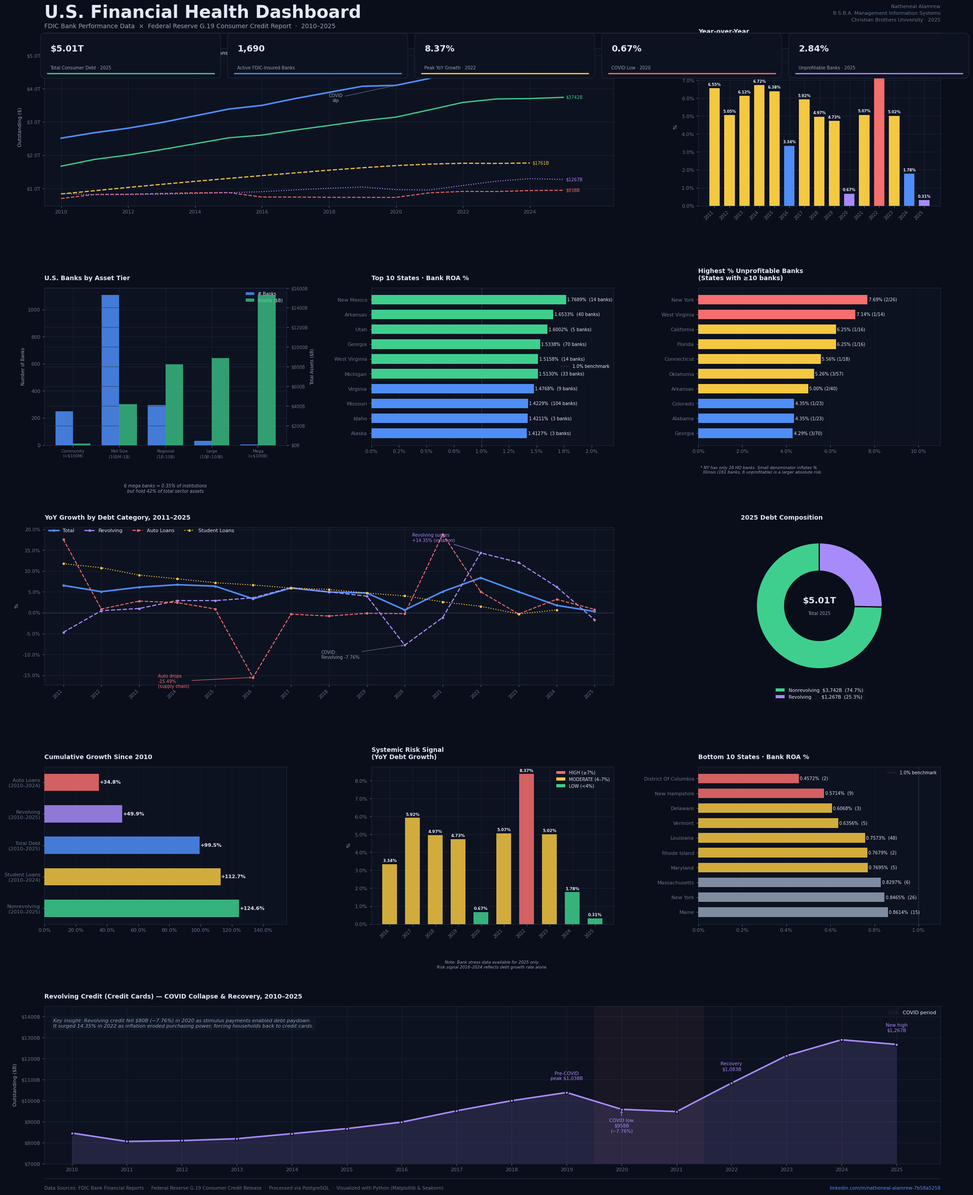

Source code (Python): (Note: this script raises an exception after producing the figure.)
"""
U.S. Financial Health Dashboard
Analyst: Natheneal Alamrew
Tools: Python, Matplotlib, Seaborn, Pandas
Data: FDIC Bank Performance Data + Federal Reserve G.19 Consumer Credit Report
"""

import matplotlib.pyplot as plt
import matplotlib.patches as mpatches
import matplotlib.gridspec as gridspec
from matplotlib.patches import FancyBboxPatch
from matplotlib.ticker import FuncFormatter
import seaborn as sns
import pandas as pd
import numpy as np
import warnings
warnings.filterwarnings('ignore')

# ── STYLE SETUP ───────────────────────────────────────────────────────────────
plt.rcParams.update({
    'figure.facecolor':     '#0a0e1a',
    'axes.facecolor':       '#0d1220',
    'axes.edgecolor':       '#1e293b',
    'axes.labelcolor':      '#94a3b8',
    'axes.titlecolor':      '#e2e8f8',
    'axes.grid':            True,
    'axes.axisbelow':       True,
    'grid.color':           '#1e293b',
    'grid.linewidth':       0.6,
    'grid.alpha':           0.8,
    'text.color':           '#e2e8f8',
    'xtick.color':          '#475569',
    'ytick.color':          '#475569',
    'xtick.labelsize':      8,
    'ytick.labelsize':      8,
    'font.family':          'DejaVu Sans',
    'legend.facecolor':     '#111827',
    'legend.edgecolor':     '#1e293b',
    'legend.fontsize':      8,
    'lines.linewidth':      2,
    'patch.linewidth':      0,
})

# ── COLOR PALETTE ─────────────────────────────────────────────────────────────
BG       = '#0a0e1a'
CARD     = '#0d1220'
BLUE     = '#4f8ef7'
GREEN    = '#3ecf8e'
YELLOW   = '#f5c842'
RED      = '#f76e6e'
PURPLE   = '#a78bfa'
ORANGE   = '#fb923c'
MUTED    = '#64748b'
MUTED2   = '#94a3b8'
WHITE    = '#e2e8f8'

# ── DATA ──────────────────────────────────────────────────────────────────────

# Consumer Debt (Federal Reserve G.19) - values in billions
debt_df = pd.DataFrame({
    'year':         [2010,2011,2012,2013,2014,2015,2016,2017,2018,2019,2020,2021,2022,2023,2024,2025],
    'total':        [2511,2676,2811,2983,3184,3387,3500,3707,3891,4076,4103,4311,4671,4906,4993,5009],
    'revolving':    [845, 805, 809, 818, 842, 866, 897, 951, 999,1038, 958, 947,1083,1213,1289,1267],
    'nonrevolving': [1666,1870,2002,2165,2342,2521,2603,2756,2893,3037,3145,3364,3589,3693,3705,3742],
    'auto':         [690, 812, 819, 842, 862, 870, 735, 733, 727, 726, 724, 861, 904, 901, 930, 938],
    'student':      [828, 926,1025,1118,1209,1296,1382,1464,1545,1618,1684,1728,1754,1749,1761, None],
    'yoy':          [None,6.55,5.05,6.12,6.72,6.38,3.34,5.92,4.97,4.73,0.67,5.07,8.37,5.02,1.78,0.31],
    'auto_yoy':     [None,17.58,0.90,2.79,2.43,0.90,-15.49,-0.34,-0.79,-0.12,-0.22,18.81,5.02,-0.29,3.22,0.81],
    'student_yoy':  [None,11.76,10.78,9.03,8.13,7.20,6.65,5.93,5.58,4.73,4.03,2.61,1.54,-0.28,0.67,None],
    'revolving_yoy':[None,-4.68,0.49,1.02,2.92,2.91,3.57,6.03,5.00,3.98,-7.76,-1.13,14.35,12.04,6.21,-1.68],
})

# Bank ROA by State (FDIC)
roa_df = pd.DataFrame([
    ('New Mexico',14,1.7689), ('Arkansas',40,1.6533), ('Utah',5,1.6002),
    ('Georgia',70,1.5338),    ('West Virginia',14,1.5158), ('Michigan',33,1.5130),
    ('Virginia',9,1.4768),    ('Missouri',104,1.4229), ('Idaho',3,1.4211),
    ('Alaska',3,1.4127),      ('Texas',142,1.4117),   ('Alabama',23,1.3908),
    ('Indiana',37,1.3891),    ('Kentucky',34,1.3885), ('Montana',20,1.3871),
    ('Tennessee',35,1.3812),  ('Nebraska',86,1.3371), ('Kansas',108,1.3341),
    ('Oklahoma',57,1.2665),   ('Minnesota',109,1.2100),('South Carolina',16,1.2077),
    ('Colorado',23,1.1894),   ('Ohio',31,1.1772),     ('Wisconsin',84,1.1352),
    ('Wyoming',7,1.1270),     ('Iowa',131,1.1126),    ('Mississippi',24,1.1125),
    ('Pennsylvania',13,1.1020),('Connecticut',18,1.0958),('South Dakota',25,1.0781),
    ('North Dakota',34,1.0414),('New Jersey',6,1.0383),('Hawaii',4,1.0344),
    ('North Carolina',7,1.0140),('California',16,0.9745),('Illinois',161,0.9695),
    ('Washington',2,0.9596),  ('Florida',16,0.9164),  ('Oregon',4,0.8891),
    ('Maine',15,0.8614),      ('New York',26,0.8465), ('Massachusetts',6,0.8297),
    ('Maryland',5,0.7695),    ('Rhode Island',2,0.7679),('Louisiana',48,0.7573),
    ('Vermont',5,0.6356),     ('Delaware',3,0.6068),  ('New Hampshire',9,0.5714),
    ('District Of Columbia',2,0.4572),
], columns=['state','banks','roa'])

# Bank Tier (FDIC)
tier_df = pd.DataFrame([
    ('Community\n(<$100M)',    250,  15.29),
    ('Mid-Size\n($100M–$1B)', 1107, 416.77),
    ('Regional\n($1B–$10B)',  296,  825.16),
    ('Large\n($10B–$100B)',   31,   885.19),
    ('Mega\n(>$100B)',        6,    1528.20),
], columns=['tier','banks','assets'])

# Unprofitable Banks by State (FDIC)
unprof_df = pd.DataFrame([
    ('New York',26,2,7.69),      ('West Virginia',14,1,7.14),
    ('Florida',16,1,6.25),       ('California',16,1,6.25),
    ('Connecticut',18,1,5.56),   ('Oklahoma',57,3,5.26),
    ('Arkansas',40,2,5.00),      ('Alabama',23,1,4.35),
    ('Colorado',23,1,4.35),      ('Georgia',70,3,4.29),
], columns=['state','total','unprofitable','pct'])

# Capstone Risk Signal
capstone_df = pd.DataFrame([
    (2016,3.34,'MODERATE'), (2017,5.92,'MODERATE'), (2018,4.97,'MODERATE'),
    (2019,4.73,'MODERATE'), (2020,0.67,'LOW'),       (2021,5.07,'MODERATE'),
    (2022,8.37,'HIGH'),     (2023,5.02,'MODERATE'),  (2024,1.78,'LOW'),
    (2025,0.31,'LOW'),
], columns=['year','growth','signal'])


# ── HELPER FUNCTIONS ──────────────────────────────────────────────────────────

def style_ax(ax, title='', xlabel='', ylabel='', spines=True):
    """Apply consistent dark styling to an axis."""
    ax.set_facecolor(CARD)
    ax.set_title(title, color=WHITE, fontsize=10, fontweight='bold',
                 pad=12, loc='left')
    if xlabel: ax.set_xlabel(xlabel, color=MUTED2, fontsize=8, labelpad=6)
    if ylabel: ax.set_ylabel(ylabel, color=MUTED2, fontsize=8, labelpad=6)
    if spines:
        for spine in ax.spines.values():
            spine.set_edgecolor('#1e293b')
            spine.set_linewidth(0.8)
    ax.tick_params(colors=MUTED, which='both', length=3)

def add_card_bg(ax, fig):
    """Add a subtle card background behind an axis."""
    bb = ax.get_position()
    rect = FancyBboxPatch(
        (bb.x0 - 0.005, bb.y0 - 0.005),
        bb.width + 0.010, bb.height + 0.010,
        boxstyle="round,pad=0.005",
        linewidth=0.8, edgecolor='#1e293b',
        facecolor='#0d1220',
        transform=fig.transFigure, zorder=-1
    )
    fig.add_artist(rect)

def trillions(x, pos):
    return f'${x/1000:.1f}T'

def pct_fmt(x, pos):
    return f'{x:.1f}%'

def billions(x, pos):
    return f'${x:.0f}B'


# ── FIGURE SETUP ──────────────────────────────────────────────────────────────
fig = plt.figure(figsize=(22, 28), facecolor=BG)
fig.patch.set_facecolor(BG)

gs = gridspec.GridSpec(
    5, 3,
    figure=fig,
    hspace=0.52,
    wspace=0.35,
    top=0.93, bottom=0.04,
    left=0.06, right=0.97
)


# ── HEADER ────────────────────────────────────────────────────────────────────
fig.text(0.06, 0.965,
         'U.S. Financial Health Dashboard',
         fontsize=28, fontweight='bold', color=WHITE, va='top',
         fontfamily='DejaVu Sans')

fig.text(0.06, 0.950,
         'FDIC Bank Performance Data  ×  Federal Reserve G.19 Consumer Credit Report  ·  2010–2025',
         fontsize=10, color=MUTED2, va='top')

fig.text(0.97, 0.965,
         'Natheneal Alamrew\nB.S.B.A. Management Information Systems\nChristian Brothers University · 2025',
         fontsize=8, color=MUTED, va='top', ha='right', linespacing=1.6)

# Header rule
fig.add_artist(plt.Line2D(
    [0.06, 0.97], [0.942, 0.942],
    transform=fig.transFigure,
    color='#1e293b', linewidth=1.2
))

# KPI strip
kpis = [
    ('$5.01T',    'Total Consumer Debt · 2025',  GREEN),
    ('1,690',     'Active FDIC-Insured Banks',    BLUE),
    ('8.37%',     'Peak YoY Growth · 2022',       YELLOW),
    ('0.67%',     'COVID Low · 2020',             RED),
    ('2.84%',     'Unprofitable Banks · 2025',    PURPLE),
]

kpi_positions = [0.06, 0.25, 0.44, 0.63, 0.82]
for i, ((val, label, color), x) in enumerate(zip(kpis, kpi_positions)):
    # Card background
    rect = FancyBboxPatch(
        (x, 0.910), 0.175, 0.028,
        boxstyle="round,pad=0.004",
        linewidth=0.8, edgecolor='#1e293b',
        facecolor='#0d1220',
        transform=fig.transFigure, zorder=1
    )
    fig.add_artist(rect)
    # Bottom accent line
    fig.add_artist(plt.Line2D(
        [x+0.003, x+0.172], [0.910, 0.910],
        transform=fig.transFigure,
        color=color, linewidth=2, zorder=2
    ))
    fig.text(x+0.006, 0.933, val,
             fontsize=14, fontweight='bold', color=WHITE,
             transform=fig.transFigure, va='top', zorder=3)
    fig.text(x+0.006, 0.916, label,
             fontsize=7, color=MUTED2,
             transform=fig.transFigure, va='top', zorder=3)


# ── CHART 1: Total Consumer Debt Line Chart ────────────────────────────────────
ax1 = fig.add_subplot(gs[0, :2])
style_ax(ax1, 'Consumer Debt by Category, 2010–2025', ylabel='Outstanding ($)')

lines = [
    ('total',        'Total',        BLUE,   2.5, '-'),
    ('nonrevolving', 'Nonrevolving', GREEN,  2.0, '-'),
    ('student',      'Student Loans',YELLOW, 1.8, '--'),
    ('auto',         'Auto Loans',   RED,    1.5, '--'),
    ('revolving',    'Revolving',    PURPLE, 1.5, ':'),
]

for col, label, color, lw, ls in lines:
    data = debt_df[['year', col]].dropna()
    ax1.plot(data['year'], data[col],
             color=color, linewidth=lw, linestyle=ls,
             label=label, zorder=3)
    # End label
    last = data.iloc[-1]
    ax1.annotate(f'${last[col]:.0f}B',
                 xy=(last['year'], last[col]),
                 xytext=(4, 0), textcoords='offset points',
                 color=color, fontsize=7, va='center')

ax1.yaxis.set_major_formatter(FuncFormatter(trillions))
ax1.set_xlim(2009.5, 2026.5)
ax1.set_xticks(range(2010, 2026, 2))
ax1.legend(loc='upper left', ncol=5, framealpha=0.3,
           bbox_to_anchor=(0, 1.01), columnspacing=1.0)

# Annotate 2020 COVID dip
ax1.annotate('COVID\ndip',
             xy=(2020, 4103), xytext=(2018.2, 3600),
             color=MUTED2, fontsize=7,
             arrowprops=dict(arrowstyle='->', color=MUTED, lw=0.8),
             ha='center')


# ── CHART 2: YoY Growth Bar Chart ─────────────────────────────────────────────
ax2 = fig.add_subplot(gs[0, 2])
style_ax(ax2, 'Year-over-Year\nGrowth Rate', ylabel='%')

yoy_data = debt_df.dropna(subset=['yoy'])
colors_yoy = [
    RED    if v >= 7 else
    YELLOW if v >= 4 else
    PURPLE if v <= 1 else
    BLUE
    for v in yoy_data['yoy']
]

bars = ax2.bar(yoy_data['year'], yoy_data['yoy'],
               color=colors_yoy, width=0.7, zorder=3,
               edgecolor='none')

# Value labels on bars
for bar, val in zip(bars, yoy_data['yoy']):
    ax2.text(bar.get_x() + bar.get_width()/2,
             bar.get_height() + 0.1,
             f'{val}%', ha='center', va='bottom',
             color=WHITE, fontsize=6, fontweight='bold')

ax2.set_xticks(yoy_data['year'])
ax2.set_xticklabels(yoy_data['year'], rotation=45, ha='right', fontsize=7)
ax2.yaxis.set_major_formatter(FuncFormatter(pct_fmt))

# Legend
legend_patches = [
    mpatches.Patch(color=RED,    label='High (≥7%)'),
    mpatches.Patch(color=YELLOW, label='Moderate (4–7%)'),
    mpatches.Patch(color=BLUE,   label='Normal (1–4%)'),
    mpatches.Patch(color=PURPLE, label='Low (<1%)'),
]
ax2.legend(handles=legend_patches, fontsize=6, loc='upper right',
           framealpha=0.3, ncol=2)


# ── CHART 3: Bank Tier — Dual Axis ────────────────────────────────────────────
ax3 = fig.add_subplot(gs[1, 0])
style_ax(ax3, 'U.S. Banks by Asset Tier')

x = np.arange(len(tier_df))
width = 0.38

bars1 = ax3.bar(x - width/2, tier_df['banks'], width,
                color=BLUE, alpha=0.85, label='# Banks', zorder=3)

ax3_r = ax3.twinx()
ax3_r.set_facecolor(CARD)
bars2 = ax3_r.bar(x + width/2, tier_df['assets'], width,
                  color=GREEN, alpha=0.75, label='Assets ($B)', zorder=3)
ax3_r.yaxis.set_major_formatter(FuncFormatter(billions))
ax3_r.tick_params(colors=MUTED, labelsize=7)
ax3_r.spines['right'].set_edgecolor('#1e293b')
ax3_r.set_ylabel('Total Assets ($B)', color=MUTED2, fontsize=7)

ax3.set_xticks(x)
ax3.set_xticklabels(tier_df['tier'], fontsize=6.5)
ax3.set_ylabel('Number of Banks', color=MUTED2, fontsize=7)

# Combined legend
lines1 = mpatches.Patch(color=BLUE, alpha=0.85, label='# Banks')
lines2 = mpatches.Patch(color=GREEN, alpha=0.75, label='Assets ($B)')
ax3.legend(handles=[lines1, lines2], fontsize=7, loc='upper right',
           framealpha=0.3)

# Insight annotation
ax3.text(0.5, -0.30,
         '6 mega banks = 0.35% of institutions\nbut hold 42% of total sector assets',
         transform=ax3.transAxes, ha='center', fontsize=7,
         color=MUTED2, style='italic')


# ── CHART 4: Top 10 ROA States (Horizontal Bar) ───────────────────────────────
ax4 = fig.add_subplot(gs[1, 1])
style_ax(ax4, 'Top 10 States · Bank ROA %')

top10 = roa_df.head(10).sort_values('roa')
bar_colors = [GREEN if r >= 1.5 else BLUE if r >= 1.2 else MUTED2
              for r in top10['roa']]

bars_h = ax4.barh(top10['state'], top10['roa'],
                  color=bar_colors, height=0.65, zorder=3)

for bar, val, n in zip(bars_h, top10['roa'], top10['banks']):
    ax4.text(bar.get_width() + 0.01, bar.get_y() + bar.get_height()/2,
             f'{val:.4f}%  ({n} banks)',
             va='center', color=WHITE, fontsize=7)

ax4.set_xlim(0, 2.2)
ax4.xaxis.set_major_formatter(FuncFormatter(pct_fmt))
ax4.axvline(x=1.0, color=MUTED, linewidth=0.8, linestyle='--', alpha=0.5,
            label='1.0% benchmark')
ax4.legend(fontsize=7, framealpha=0.3)
ax4.grid(axis='x', alpha=0.4)
ax4.grid(axis='y', alpha=0)


# ── CHART 5: Unprofitable Banks ───────────────────────────────────────────────
ax5 = fig.add_subplot(gs[1, 2])
style_ax(ax5, 'Highest % Unprofitable Banks\n(States with ≥10 banks)')

colors_unprof = [RED if p >= 7 else YELLOW if p >= 5 else BLUE
                 for p in unprof_df['pct']]

unprof_sorted = unprof_df.sort_values('pct')
bars_u = ax5.barh(unprof_sorted['state'], unprof_sorted['pct'],
                  color=[RED if p >= 7 else YELLOW if p >= 5 else BLUE
                         for p in unprof_sorted['pct']],
                  height=0.65, zorder=3)

for bar, row in zip(bars_u, unprof_sorted.itertuples()):
    ax5.text(bar.get_width() + 0.05, bar.get_y() + bar.get_height()/2,
             f'{row.pct:.2f}% ({row.unprofitable}/{row.total})',
             va='center', color=WHITE, fontsize=7)

ax5.set_xlim(0, 11)
ax5.xaxis.set_major_formatter(FuncFormatter(pct_fmt))
ax5.grid(axis='x', alpha=0.4)
ax5.grid(axis='y', alpha=0)

# Footnote
ax5.text(0.01, -0.18,
         '* NY has only 26 HQ banks. Small denominator inflates %.\n'
         '  Illinois (161 banks, 6 unprofitable) is a larger absolute risk.',
         transform=ax5.transAxes, fontsize=6.5, color=MUTED2, style='italic')


# ── CHART 6: Category YoY Comparison ─────────────────────────────────────────
ax6 = fig.add_subplot(gs[2, :2])
style_ax(ax6, 'YoY Growth by Debt Category, 2011–2025', ylabel='%')

cat_years = debt_df['year'].tolist()
cats = [
    ('yoy',          'Total',        BLUE,   2.5, '-'),
    ('revolving_yoy','Revolving',    PURPLE, 1.8, '--'),
    ('auto_yoy',     'Auto Loans',   RED,    1.5, '--'),
    ('student_yoy',  'Student Loans',YELLOW, 1.5, ':'),
]

for col, label, color, lw, ls in cats:
    data = debt_df[['year', col]].dropna()
    ax6.plot(data['year'], data[col],
             color=color, linewidth=lw, linestyle=ls, label=label, zorder=3,
             marker='o', markersize=3, markerfacecolor=color)

ax6.axhline(y=0, color=MUTED, linewidth=0.8, linestyle='-', alpha=0.4)
ax6.yaxis.set_major_formatter(FuncFormatter(pct_fmt))
ax6.set_xlim(2010.5, 2025.5)
ax6.set_xticks(range(2011, 2026))
ax6.set_xticklabels(range(2011, 2026), rotation=45, ha='right', fontsize=7)
ax6.legend(loc='upper left', ncol=4, framealpha=0.3,
           bbox_to_anchor=(0, 1.02))

# Annotate key events
ax6.annotate('Revolving surges\n+14.35% (inflation)',
             xy=(2022, 14.35), xytext=(2020.2, 17),
             color=PURPLE, fontsize=7,
             arrowprops=dict(arrowstyle='->', color=PURPLE, lw=0.8))

ax6.annotate('Auto drops\n-15.49%\n(supply chain)',
             xy=(2016, -15.49), xytext=(2013.5, -18),
             color=RED, fontsize=7,
             arrowprops=dict(arrowstyle='->', color=RED, lw=0.8))

ax6.annotate('COVID:\nRevolving -7.76%',
             xy=(2020, -7.76), xytext=(2017.8, -11),
             color=MUTED2, fontsize=7,
             arrowprops=dict(arrowstyle='->', color=MUTED, lw=0.8))


# ── CHART 7: Debt Composition Donut ───────────────────────────────────────────
ax7 = fig.add_subplot(gs[2, 2])
ax7.set_facecolor(CARD)
ax7.set_title('2025 Debt Composition', color=WHITE,
              fontsize=10, fontweight='bold', pad=12, loc='left')

sizes  = [3742, 1267]
labels = ['Nonrevolving\n$3,742B\n(74.7%)', 'Revolving\n$1,267B\n(25.3%)']
colors_d = [GREEN, PURPLE]
wedge_props = dict(width=0.45, edgecolor='#0a0e1a', linewidth=2)

wedges, texts = ax7.pie(sizes, labels=None, colors=colors_d,
                         wedgeprops=wedge_props, startangle=90)

# Center text
ax7.text(0, 0.08, '$5.01T', ha='center', va='center',
         fontsize=14, fontweight='bold', color=WHITE)
ax7.text(0, -0.12, 'Total 2025', ha='center', va='center',
         fontsize=7, color=MUTED2)

legend_patches2 = [
    mpatches.Patch(color=GREEN,  label='Nonrevolving  $3,742B  (74.7%)'),
    mpatches.Patch(color=PURPLE, label='Revolving       $1,267B  (25.3%)'),
]
ax7.legend(handles=legend_patches2, loc='lower center',
           bbox_to_anchor=(0.5, -0.12), fontsize=7.5, framealpha=0.3)


# ── CHART 8: Cumulative Growth Bars ───────────────────────────────────────────
ax8 = fig.add_subplot(gs[3, 0])
style_ax(ax8, 'Cumulative Growth Since 2010')

growth_data = pd.DataFrame([
    ('Nonrevolving\n(2010–2025)', 124.6, GREEN),
    ('Student Loans\n(2010–2024)', 112.7, YELLOW),
    ('Total Debt\n(2010–2025)',    99.5, BLUE),
    ('Revolving\n(2010–2025)',     49.9, PURPLE),
    ('Auto Loans\n(2010–2024)',    34.8, RED),
], columns=['cat','pct','color'])

bars_g = ax8.barh(growth_data['cat'], growth_data['pct'],
                  color=growth_data['color'], height=0.55,
                  alpha=0.85, zorder=3)

for bar, val in zip(bars_g, growth_data['pct']):
    ax8.text(bar.get_width() + 0.5, bar.get_y() + bar.get_height()/2,
             f'+{val}%', va='center', color=WHITE, fontsize=8, fontweight='bold')

ax8.set_xlim(0, 155)
ax8.xaxis.set_major_formatter(FuncFormatter(pct_fmt))
ax8.grid(axis='x', alpha=0.4)
ax8.grid(axis='y', alpha=0)


# ── CHART 9: Capstone Risk Signal ─────────────────────────────────────────────
ax9 = fig.add_subplot(gs[3, 1])
style_ax(ax9, 'Systemic Risk Signal\n(YoY Debt Growth)', ylabel='%')

risk_colors = {
    'HIGH':     RED,
    'MODERATE': YELLOW,
    'LOW':      GREEN,
}

bar_colors_r = [risk_colors[s] for s in capstone_df['signal']]
bars_r = ax9.bar(capstone_df['year'], capstone_df['growth'],
                 color=bar_colors_r, width=0.65, zorder=3, alpha=0.85)

for bar, val, sig in zip(bars_r, capstone_df['growth'], capstone_df['signal']):
    ax9.text(bar.get_x() + bar.get_width()/2,
             bar.get_height() + 0.08,
             f'{val}%', ha='center', va='bottom',
             color=WHITE, fontsize=6.5, fontweight='bold')

ax9.set_xticks(capstone_df['year'])
ax9.set_xticklabels(capstone_df['year'], rotation=45, ha='right', fontsize=7)
ax9.yaxis.set_major_formatter(FuncFormatter(pct_fmt))

legend_r = [
    mpatches.Patch(color=RED,    label='HIGH (≥7%)'),
    mpatches.Patch(color=YELLOW, label='MODERATE (4–7%)'),
    mpatches.Patch(color=GREEN,  label='LOW (<4%)'),
]
ax9.legend(handles=legend_r, fontsize=7, framealpha=0.3, loc='upper right')

ax9.text(0.5, -0.28,
         'Note: Bank stress data available for 2025 only.\n'
         'Risk signal 2016–2024 reflects debt growth rate alone.',
         transform=ax9.transAxes, ha='center', fontsize=6.5,
         color=MUTED2, style='italic')


# ── CHART 10: ROA Bottom 10 States ────────────────────────────────────────────
ax10 = fig.add_subplot(gs[3, 2])
style_ax(ax10, 'Bottom 10 States · Bank ROA %')

bottom10 = roa_df.tail(10).sort_values('roa', ascending=False)
bar_colors_b = [RED if r < 0.6 else YELLOW if r < 0.8 else MUTED2
                for r in bottom10['roa']]

bars_b = ax10.barh(bottom10['state'], bottom10['roa'],
                   color=bar_colors_b, height=0.65, zorder=3, alpha=0.85)

for bar, val, n in zip(bars_b, bottom10['roa'], bottom10['banks']):
    ax10.text(bar.get_width() + 0.005,
              bar.get_y() + bar.get_height()/2,
              f'{val:.4f}%  ({n})',
              va='center', color=WHITE, fontsize=7)

ax10.set_xlim(0, 1.1)
ax10.xaxis.set_major_formatter(FuncFormatter(pct_fmt))
ax10.axvline(x=1.0, color=MUTED, linewidth=0.8, linestyle='--',
             alpha=0.5, label='1.0% benchmark')
ax10.legend(fontsize=7, framealpha=0.3)
ax10.grid(axis='x', alpha=0.4)
ax10.grid(axis='y', alpha=0)


# ── CHART 11: Revolving Credit Deep Dive ─────────────────────────────────────
ax11 = fig.add_subplot(gs[4, :])
style_ax(ax11, 'Revolving Credit (Credit Cards) — COVID Collapse & Recovery, 2010–2025',
         ylabel='Outstanding ($B)')

rev_data = debt_df[['year','revolving']].dropna()

# Area fill
ax11.fill_between(rev_data['year'], rev_data['revolving'],
                  alpha=0.15, color=PURPLE)
ax11.plot(rev_data['year'], rev_data['revolving'],
          color=PURPLE, linewidth=2.5, zorder=3,
          marker='o', markersize=5, markerfacecolor=PURPLE,
          markeredgecolor='#0a0e1a', markeredgewidth=1.5)

# Highlight COVID period
ax11.axvspan(2019.5, 2021.5, alpha=0.06, color=RED, label='COVID period')

# Annotate key points
for year, val, label, dy in [
    (2019, 1038, 'Pre-COVID\npeak $1,038B', 60),
    (2020, 958,  'COVID low\n$958B\n(−7.76%)', -110),
    (2022, 1083, 'Recovery\n$1,083B', 60),
    (2025, 1267, 'New high\n$1,267B', 60),
]:
    ax11.annotate(label,
                  xy=(year, val),
                  xytext=(year, val + dy),
                  ha='center', fontsize=7.5, color=PURPLE,
                  arrowprops=dict(arrowstyle='->', color=PURPLE, lw=0.8)
                  if dy < 0 else None)

ax11.set_xlim(2009.5, 2025.8)
ax11.set_xticks(range(2010, 2026))
ax11.yaxis.set_major_formatter(FuncFormatter(billions))
ax11.set_ylim(700, 1450)
ax11.legend(fontsize=8, framealpha=0.3)

# Add annotation box
ax11.text(0.01, 0.92,
          'Key insight: Revolving credit fell $80B (−7.76%) in 2020 as stimulus payments enabled debt paydown.\n'
          'It surged 14.35% in 2022 as inflation eroded purchasing power, forcing households back to credit cards.',
          transform=ax11.transAxes, fontsize=8, color=MUTED2,
          style='italic', va='top',
          bbox=dict(boxstyle='round,pad=0.4', facecolor='#111827',
                    edgecolor='#1e293b', alpha=0.9))


# ── FOOTER ────────────────────────────────────────────────────────────────────
fig.add_artist(plt.Line2D(
    [0.06, 0.97], [0.028, 0.028],
    transform=fig.transFigure,
    color='#1e293b', linewidth=1.0
))

fig.text(0.06, 0.022,
         'Data Sources: FDIC Bank Financial Reports  ·  Federal Reserve G.19 Consumer Credit Release  '
         '·  Processed via PostgreSQL  ·  Visualized with Python (Matplotlib & Seaborn)',
         fontsize=7.5, color=MUTED, va='top')

fig.text(0.97, 0.022,
         'linkedin.com/in/natheneal-alamrew-7b58a5258',
         fontsize=7.5, color=BLUE, va='top', ha='right')


# ── SAVE ─────────────────────────────────────────────────────────────────────
output = '/mnt/user-data/outputs/Natheneal_Alamrew_Financial_Dashboard.png'
plt.savefig(output, dpi=180, bbox_inches='tight',
            facecolor=BG, edgecolor='none')
plt.close()
print(f"Saved: {output}")
